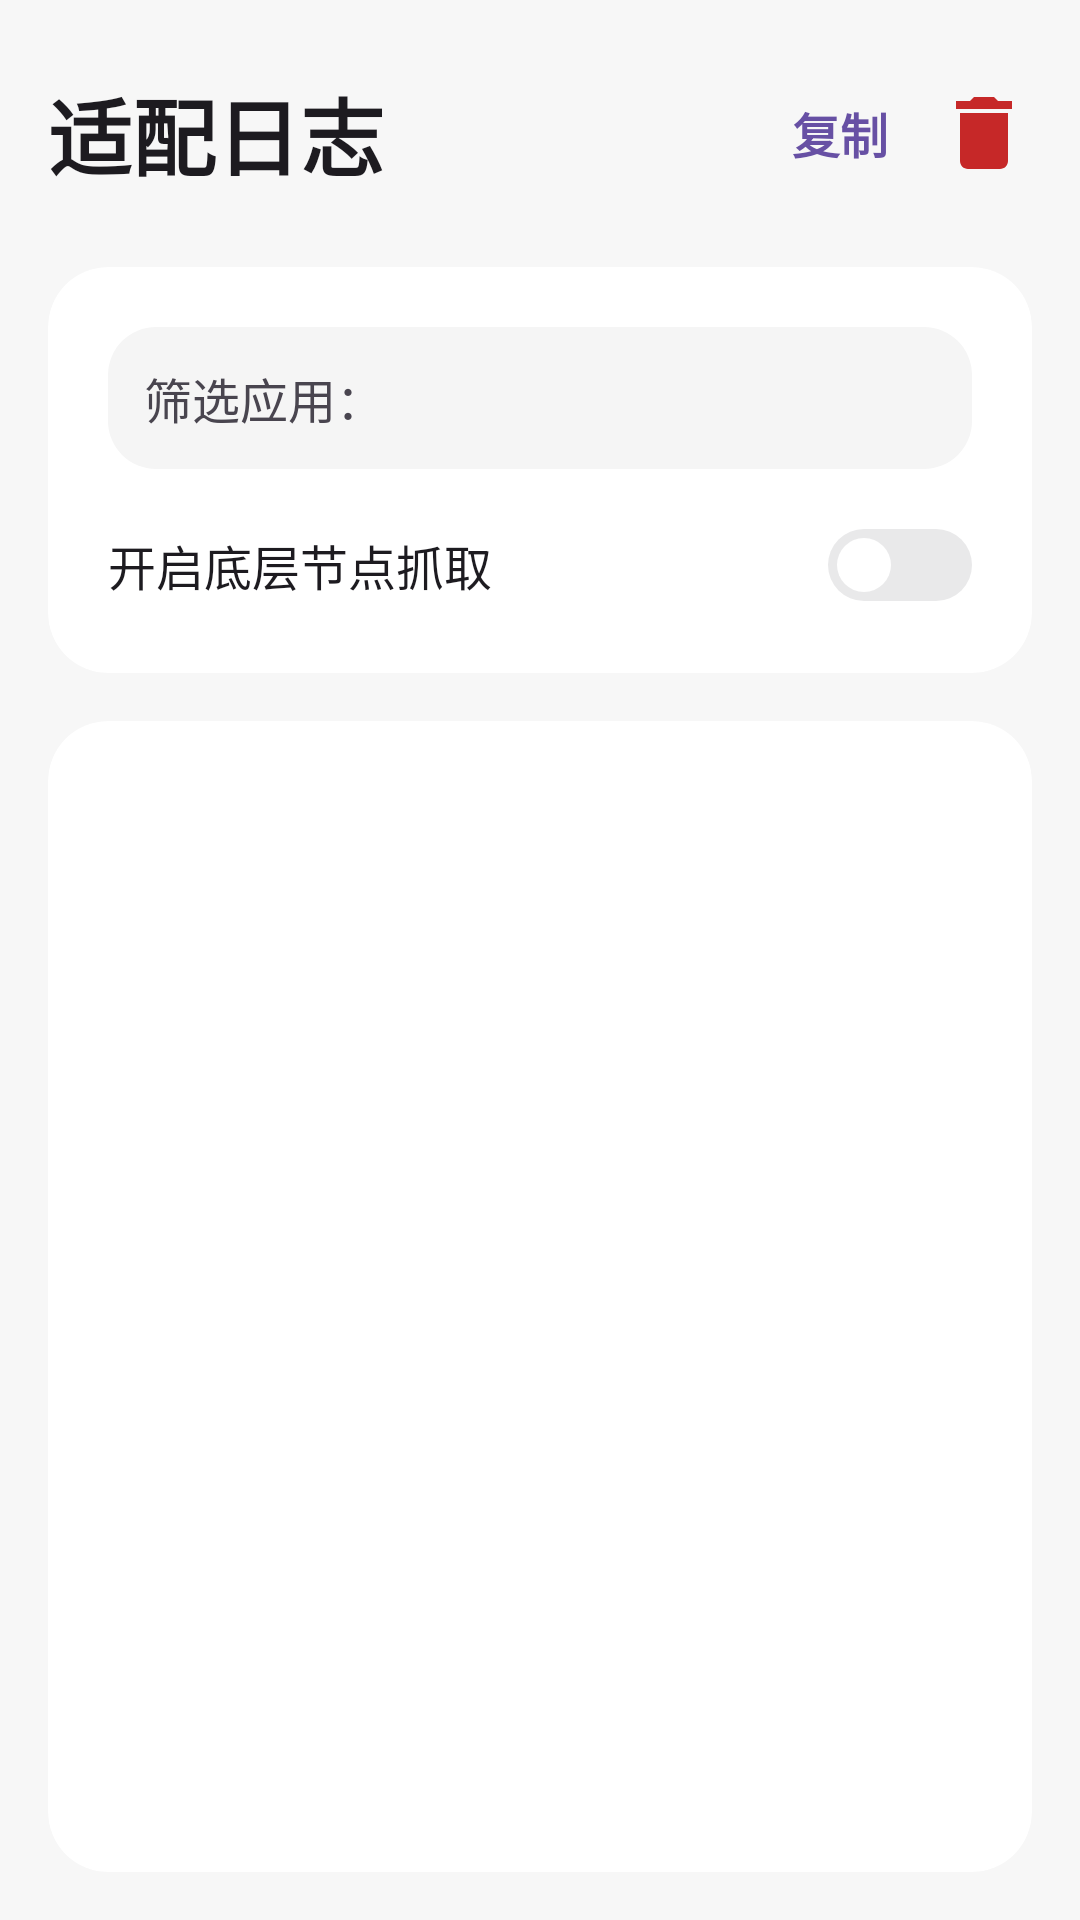

Produce the Android XML layout that renders to this screen, including the resource entries it uses.
<!-- AndroidManifest.xml: activity theme Theme.AutoBookkeep -->
<!-- res/layout/activity_auto_track_log.xml -->
<?xml version="1.0" encoding="utf-8"?>
<LinearLayout xmlns:android="http://schemas.android.com/apk/res/android"
    xmlns:app="http://schemas.android.com/apk/res-auto"
    android:id="@+id/root_layout"
    android:layout_width="match_parent"
    android:importantForAccessibility="noHideDescendants"
    android:layout_height="match_parent"
    android:orientation="vertical"
    android:padding="16dp"
    android:background="@color/bar_background">

    <LinearLayout
        android:layout_width="match_parent"
        android:layout_height="wrap_content"
        android:gravity="center_vertical"
        android:paddingBottom="24dp"
        android:paddingTop="8dp">
        <TextView
            android:layout_width="wrap_content"
            android:layout_height="wrap_content"
            android:text="&#x9002;&#x914D;&#x65E5;&#x5FD7;"
            android:textSize="28sp"
            android:textStyle="bold"
            android:textColor="?android:attr/textColorPrimary"/>
        <View
            android:layout_width="0dp"
            android:layout_height="0dp"
            android:layout_weight="1"/>
        <TextView
            android:id="@+id/btn_copy"
            android:layout_width="wrap_content"
            android:layout_height="wrap_content"
            android:text="&#x590D;&#x5236;"
            android:textSize="16sp"
            android:textStyle="bold"
            android:textColor="?android:attr/colorPrimary"
            android:padding="8dp"
            android:background="?android:attr/selectableItemBackgroundBorderless"
            android:layout_marginEnd="8dp"/>
        <ImageView
            android:id="@+id/btn_clear"
            android:layout_width="32dp"
            android:layout_height="32dp"
            android:src="@drawable/ic_delete_red"
            android:background="?android:attr/selectableItemBackgroundBorderless"/>
    </LinearLayout>

    <androidx.cardview.widget.CardView
        android:layout_width="match_parent"
        android:layout_height="wrap_content"
        app:cardCornerRadius="20dp"
        app:cardElevation="0dp"
        app:cardBackgroundColor="@color/white"
        android:layout_marginBottom="16dp">

        <LinearLayout
            android:layout_width="match_parent"
            android:layout_height="wrap_content"
            android:orientation="vertical"
            android:padding="20dp">

            <LinearLayout
                android:layout_width="match_parent"
                android:layout_height="wrap_content"
                android:orientation="horizontal"
                android:gravity="center_vertical"
                android:background="@drawable/bg_input_field"
                android:padding="12dp"
                android:layout_marginBottom="16dp">

                <TextView
                    android:layout_width="wrap_content"
                    android:layout_height="wrap_content"
                    android:text="&#x7B5B;&#x9009;&#x5E94;&#x7528;&#xFF1A;"
                    android:textSize="16sp"
                    android:textColor="?android:attr/textColorSecondary"/>

                <Spinner
                    android:id="@+id/spinner_package"
                    android:layout_width="match_parent"
                    android:layout_height="wrap_content"
                    android:spinnerMode="dropdown"
                    android:background="@null"
                    android:popupBackground="@drawable/bg_input_field" />
            </LinearLayout>

            <LinearLayout
                android:layout_width="match_parent"
                android:layout_height="wrap_content"
                android:orientation="horizontal"
                android:gravity="center_vertical"
                android:paddingVertical="4dp">

                <TextView
                    android:layout_width="0dp"
                    android:layout_height="wrap_content"
                    android:layout_weight="1"
                    android:text="&#x5F00;&#x542F;&#x5E95;&#x5C42;&#x8282;&#x70B9;&#x6293;&#x53D6;"
                    android:textSize="16sp"
                    android:textColor="?android:attr/textColorPrimary"/>

                <Switch
                    android:id="@+id/switch_capture"
                    android:layout_width="wrap_content"
                    android:layout_height="wrap_content"
                    android:background="@null"
                    android:track="@drawable/switch_track_custom"
                    android:thumb="@drawable/switch_thumb_custom"
                    android:theme="@style/Theme.AppCompat.Light"/>
            </LinearLayout>
        </LinearLayout>

    </androidx.cardview.widget.CardView>

    <androidx.cardview.widget.CardView
        android:layout_width="match_parent"
        android:layout_height="0dp"
        android:layout_weight="1"
        app:cardCornerRadius="20dp"
        app:cardElevation="0dp"
        app:cardBackgroundColor="@color/white">

        <androidx.recyclerview.widget.RecyclerView
            android:id="@+id/rv_logs"
            android:layout_width="match_parent"
            android:layout_height="match_parent"
            android:padding="8dp"
            android:clipToPadding="false"
            android:scrollbarStyle="outsideOverlay"/>
    </androidx.cardview.widget.CardView>

</LinearLayout>
<!-- resources referenced by this layout -->
<resources>
  <color name="bar_background">#F7F7F7</color>
  <color name="white">#FFFFFFFF</color>
  <!-- drawable bg_input_field (drawable) -->
  ﻿<?xml version="1.0" encoding="utf-8"?>
  <shape xmlns:android="http://schemas.android.com/apk/res/android" android:shape="rectangle">
      <solid android:color="@color/input_bg"/>
      <corners android:radius="16dp"/>
  </shape>
  <!-- drawable ic_delete_red (drawable) -->
  ﻿<?xml version="1.0" encoding="utf-8"?>
  <vector xmlns:android="http://schemas.android.com/apk/res/android"
      android:width="24dp"
      android:height="24dp"
      android:viewportWidth="24.0"
      android:viewportHeight="24.0">
      <path
          android:fillColor="@color/income_red"
          android:pathData="M6,19c0,1.1 0.9,2 2,2h8c1.1,0 2,-0.9 2,-2V7H6v12zM19,4h-3.5l-1,-1h-5l-1,1H5v2h14V4z"/>
  </vector>
  <!-- drawable switch_thumb_custom (drawable) -->
  <?xml version="1.0" encoding="utf-8"?>
  <layer-list xmlns:android="http://schemas.android.com/apk/res/android">
      <item>
          <shape android:shape="rectangle">
              <solid android:color="@android:color/transparent"/>
              <size android:width="22dp" android:height="22dp"/>
          </shape>
      </item>
  
      <item
          android:left="3dp"
          android:right="3dp"
          android:top="3dp"
          android:bottom="3dp">
  
          <shape android:shape="oval">
              <solid android:color="@color/surface"/>
              <size android:width="18dp" android:height="18dp"/>
          </shape>
      </item>
  </layer-list>
  <!-- drawable switch_track_custom (drawable) -->
  ﻿<?xml version="1.0" encoding="utf-8"?>
  <selector xmlns:android="http://schemas.android.com/apk/res/android">
      <item android:state_checked="true">
          <shape android:shape="rectangle">
              <solid android:color="@color/app_blue" />
              <corners android:radius="100dp" />
          </shape>
      </item>
  
      <item android:state_checked="false">
          <shape android:shape="rectangle">
              <solid android:color="@color/switch_track_off" />
              <corners android:radius="100dp" />
          </shape>
      </item>
  </selector>
  <style name="Theme.AutoBookkeep" parent="Base.Theme.AutoBookkeep" />
  <color name="input_bg">#F5F5F5</color>
  <color name="income_red">#C62828</color>
  <color name="surface">#ffffff</color>
  <color name="app_blue">#327ffc</color>
  <color name="switch_track_off">#E9E9EA</color>
  <style name="Base.Theme.AutoBookkeep" parent="Theme.Material3.DayNight.NoActionBar">
      </style>
</resources>
